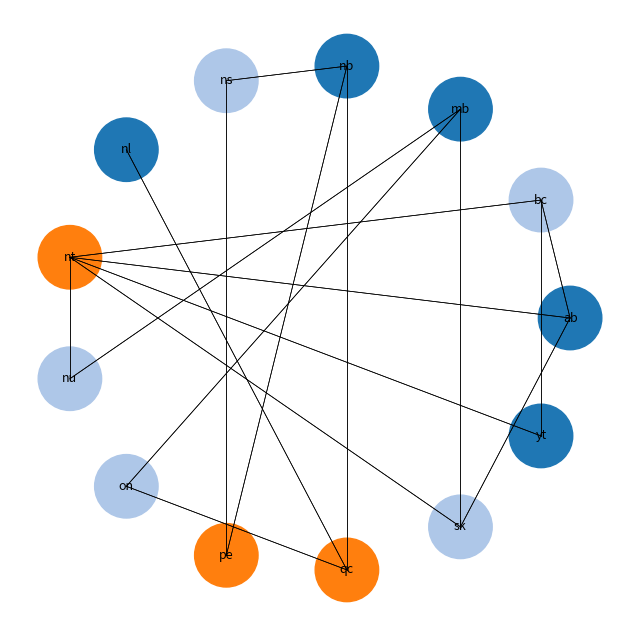

Python code for this plot:
from typing import Union

import numpy as np
import matplotlib.pyplot as plt
import matplotlib.patches as patches


# constraint satisfaction problem
class CSP:
    def __init__(
            self,
            variables: list[str],
            domains: dict[str, set[int]],
            constraints: dict[str, list[str]],
    ):
        """_summary_

        Args:
            variables (list[str]): list of region names
            domains (dict[str, set[int]]): information about what colors are available for each region
            constraints (dict[str, list[str]]): dict showing information about neighbours
        """
        self.variables = variables
        self.domains = domains
        self.constraints = constraints
        self.solution: Union[dict[str, int], None] = None

    def solve(self) -> Union[dict[str, int], None]:
        """_summary_

        Returns:
            Union[dict[str, int], None]: solution to the problem or None if not found
        """
        # create initial solution state (empty)
        assignment: dict[str, int] = {}
        self.solution = self.backtrack(assignment)
        return self.solution

    def select_unassigned_variable(
            self, assignment: dict[str, int]
    ) -> Union[str, None]:
        """Chooses the next variable (region) to assign a color to, based on the current state of the assignment

        Args:
            assignment (dict[str, int]): current state of the solution

        Returns:
            Union[str, None]: first found unassigned variable
        """
        # for each region on the map
        for var in self.variables:
            # return it if it was not already assigned a value
            if var not in assignment:
                return var

        # there are no uncolored regions left - return None
        return None

    def is_consistent(self, var: str, value: int, assignment: dict[str, int]) -> bool:
        """Checks if assigning a given value (color) to a variable (region) is
        consistent with the current assignment, ensuring no neighbors share the same color

        Args:
            var (str): name of the region to check
            value (int): color of the checked region
            assignment (dict[str, int]): current color assignment on the map

        Returns:
            bool: whether the given color assignment fulfills the problem constraints
        """
        # for each neighbour of the selected region
        for neighbor in self.constraints[var]:
            # if they share the same color - return false
            if neighbor in assignment and assignment[neighbor] == value:
                return False
        # no collision found - return true
        return True

    def forward_checking(
            self, var: str, value: int, assignment: dict[str, int]
    ) -> dict[str, set[int]]:
        """After assigning a color to a region, this method removes that color
        from the domains of all neighboring regions to prevent them from bein
        assigned the same color. It keeps track of the removed values to
        restore them if necessary.

        Args:
            var (str): name of region which recently got its color assignment
            value (int): color assigned to the region
            assignment (dict[str, int]): current color assignment on the map

        Returns:
            dict[str, set[int]]: dictionary containing information about colors removed from the domain
        """
        # create a dictionary with keys which are only the regions not yet colored
        removed_values: dict[str, set[int]] = {
            v: set() for v in self.variables if v not in assignment
        }
        # for each neighbour of the selected region
        for neighbor in self.constraints[var]:
            # if the neighbour is not colored yet
            if neighbor not in assignment:
                # if the color of the current region is in the domain of the neighbour
                if value in self.domains[neighbor]:
                    # remove the color from neighbours domain
                    self.domains[neighbor].remove(value)
                    # save the information about the removal
                    removed_values[neighbor].add(value)

        return removed_values

    def backtrack(self, assignment: dict[str, int]) -> Union[dict[str, int], None]:
        """perform backtracking step to find the solution recursively

        Args:
            assignment (dict[str, int]): current solution state

        Returns:
            Union[dict[str, int], None]: next solution state or None
        """
        # recursive base case
        # if the solution (assignment) contains all variables then we found the solution
        if len(assignment) == len(self.variables):
            return assignment

        # find next region to assign color to
        var = self.select_unassigned_variable(assignment)

        # check for edge cas
        if var is None:
            return None

        # for each possible color for the current region
        for value in self.domains.get(var, set()):
            # check if this color assignment is possible
            if self.is_consistent(var, value, assignment):
                # color the region
                assignment[var] = value
                # perform forward checking and save the removed values
                removed_values = self.forward_checking(var, value, assignment)
                # perform next recursive step
                result = self.backtrack(assignment)

                # the solution was found in the recursive call
                if result is not None:
                    return result

                # the solution was not found in the recursive call
                del assignment[var]  # revert the color assignment
                # restore domains to the state before forward checking
                for v, vals in removed_values.items():
                    self.domains[v] |= vals

        # none of the color chosen fulfills the constraints - return None
        return None

def csp_factory(map: dict[str, list[str]], num_colors: int) -> Union[CSP, None]:
    """Create the CSP object initializing it with proper values

    Args:
        map (dict[str, list[str]]): dict showing neighbour relations
        num_colors (int): num colors to use during the coloring

    Returns:
        CSP: initialized CSP object
    """
    # Check if map is a dictionary
    if not isinstance(map, dict):
        raise ValueError("Map must be a dictionary representing adjacency constraints between regions.")

    # Check if num_colors is a positive integer
    if not isinstance(num_colors, int) or num_colors <= 0:
        raise ValueError("Number of colors must be a positive integer.")

    # Check if all keys in the map are strings
    if not all(isinstance(region, str) for region in map.keys()):
        raise ValueError("Keys in the map must be strings representing region names.")

    # Check if all values in the map are lists of strings
    if not all(isinstance(neighbors, list) and all(isinstance(neighbor, str) for neighbor in neighbors) for neighbors in map.values()):
        raise ValueError("Values in the map must be lists of strings representing neighboring regions.")

    # Check if all neighboring regions exist as keys in the map
    all_regions = set(map.keys())
    for region, neighbors in map.items():
        for neighbor in neighbors:
            if neighbor not in all_regions:
                raise ValueError(f"Region '{neighbor}' listed as adjacent in the map but does not exist as a region.")

            # Check if the bidirectional constraint is satisfied
            if region not in map.get(neighbor, []) or neighbor not in map.get(region, []):
                raise ValueError(f"Invalid adjacency constraint: '{region}' and '{neighbor}' must be mutual neighbors.")

    # Iterate through each key and its adjacent nodes
    for region_name, neighbors in map.items():
            # Check if a region is listed as adjacent to itself
        if region_name in neighbors:
            raise ValueError(f"Invalid adjacency constraint: '{region_name}' has itself as a neighbor.")

    # names of regions
    variables = list(map.keys())
    # sets of possible solutions for each region
    domains = {region: set(range(num_colors)) for region in variables}
    # relations between neighbours
    constraints = map

    return CSP(variables, domains, constraints)


def circular_layout(variables):
    angle = 2 * np.pi / len(variables)
    return {
        v: (0.5 + 0.4 * np.cos(i * angle), 0.5 + 0.4 * np.sin(i * angle))
        for i, v in enumerate(variables)
    }


def plot_solution(map, solution):
    positions = circular_layout(solution.keys())
    fig, ax = plt.subplots(figsize=(8, 8))
    for region, pos in positions.items():
        color_index = solution[region] if region in solution else 0
        ax.add_patch(patches.Circle(pos, 0.05, color=plt.cm.tab20(color_index)))
        ax.text(pos[0], pos[1], region, ha="center", va="center", fontsize=9)
    for region, neighbors in map.items():
        for neighbor in neighbors:
            if neighbor in positions:
                start, end = positions[region], positions[neighbor]
                ax.plot([start[0], end[0]], [start[1], end[1]], "k-", lw=0.5)
    plt.axis("equal")
    plt.axis("off")
    plt.show()

def main():
    # this dictionary shows us which nodes of the graph will be neighbours
    # each node lists its neighbours
    cmap = {
        "ab": ["bc", "nt", "sk"],
        "bc": ["yt", "nt", "ab"],
        "mb": ["sk", "nu", "on"],
        "nb": ["qc", "ns", "pe"],
        "ns": ["nb", "pe"],
        "nl": ["qc"],
        "nt": ["bc", "yt", "ab", "sk", "nu"],
        "nu": ["nt", "mb"],
        "on": ["mb", "qc"],
        "pe": ["nb", "ns"],
        "qc": ["on", "nb", "nl"],
        "sk": ["ab", "mb", "nt"],
        "yt": ["bc", "nt"],
    }

    # User input for number of colors
    num_colors = 3

    csp = csp_factory(cmap, num_colors)
    if csp is None:
        print("Provided map is not valid")
        return

    sol = csp.solve()

    if sol:
        print(sol)
        plot_solution(cmap, sol)
    else:
        print("No solution found.")


if __name__ == "__main__":
    main()